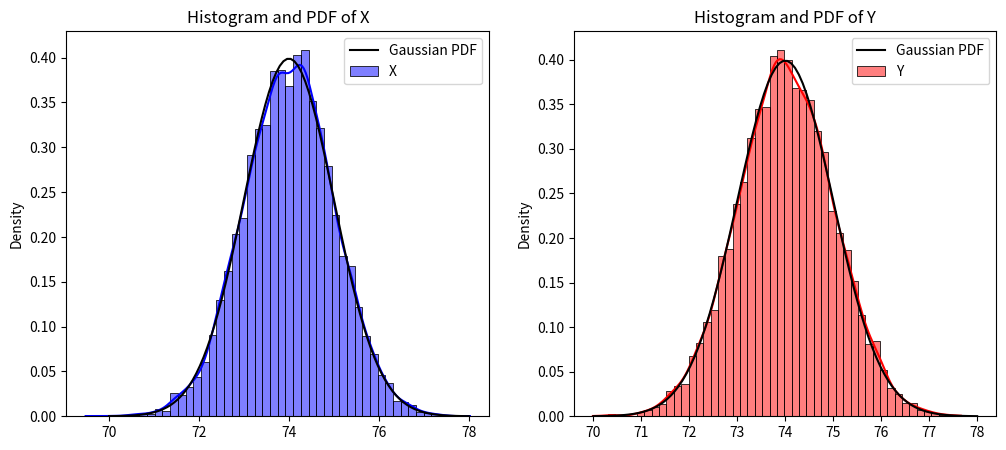
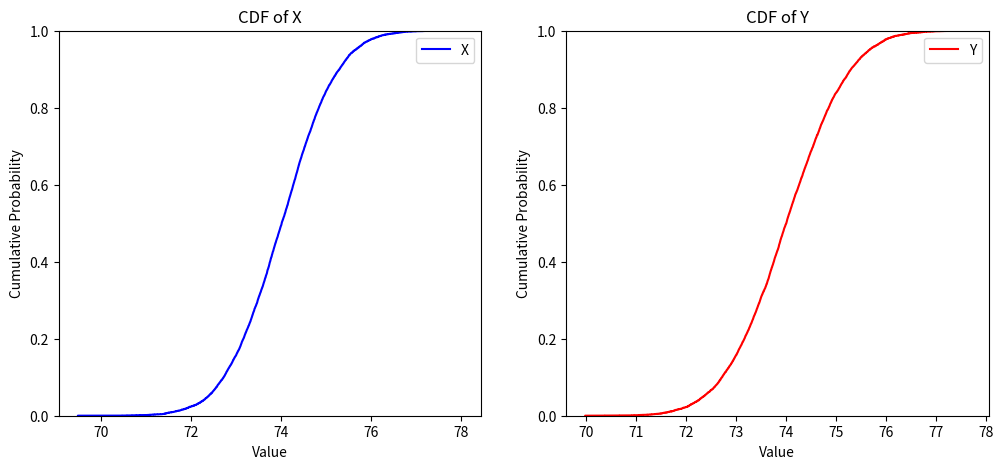
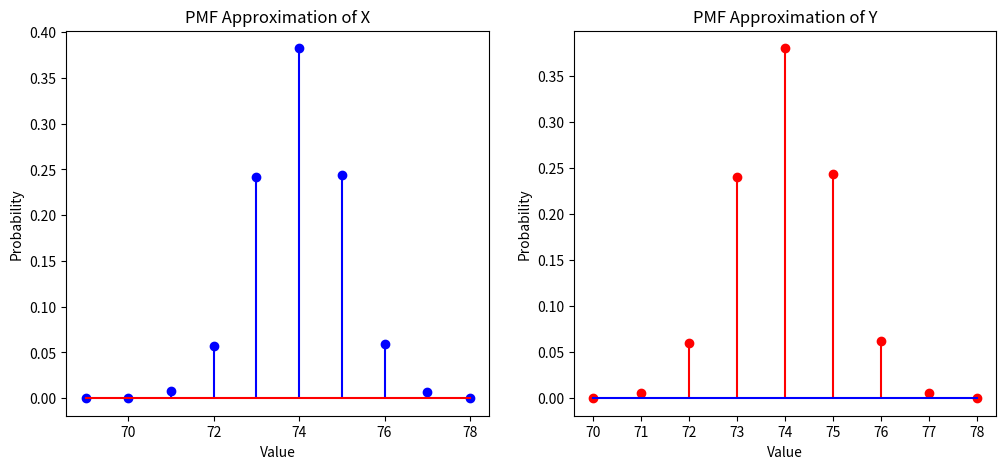
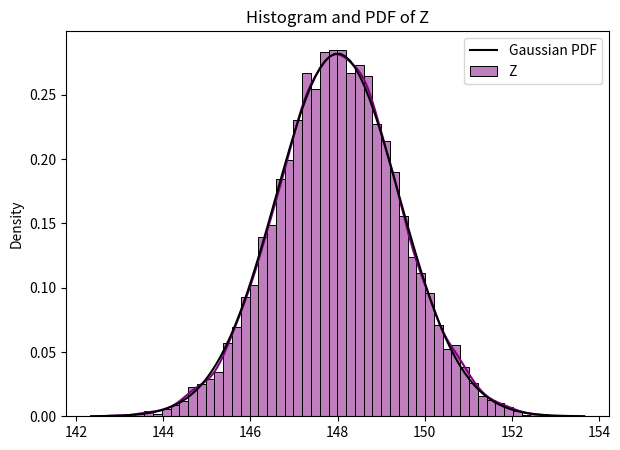

Reproduce these figures in Python, in order.
import numpy as np
import matplotlib.pyplot as plt
import seaborn as sns
from scipy.stats import norm

r = 74  # Mean (Roll number)
sigma2 = 1  # Variance

sigma = np.sqrt(sigma2)  # Standard deviation
n_samples = 10000  # No. of samples

# Generate random variables X and Y
X = np.random.normal(r, sigma, n_samples)
Y = np.random.normal(r, sigma, n_samples)

# a) Histogram and PDF of X and Y
fig, axes = plt.subplots(1, 2, figsize=(12, 5))
sns.histplot(X, bins=50, kde=True, stat="density", label="X", ax=axes[0], color='blue')
sns.histplot(Y, bins=50, kde=True, stat="density", label="Y", ax=axes[1], color='red')

# Plot theoretical Gaussian PDFs
x_vals = np.linspace(r - 4*sigma, r + 4*sigma, 100)
pdf_vals = norm.pdf(x_vals, r, sigma)
axes[0].plot(x_vals, pdf_vals, 'k-', label='Gaussian PDF')
axes[1].plot(x_vals, pdf_vals, 'k-', label='Gaussian PDF')
axes[0].set_title("Histogram and PDF of X")
axes[1].set_title("Histogram and PDF of Y")
axes[0].legend()
axes[1].legend()
plt.show()

# Plot CDF of X and Y
fig, axes = plt.subplots(1, 2, figsize=(12, 5))
sns.ecdfplot(X, ax=axes[0], color='blue', label="X")
sns.ecdfplot(Y, ax=axes[1], color='red', label="Y")

axes[0].set_title("CDF of X")
axes[1].set_title("CDF of Y")
axes[0].set_xlabel("Value")
axes[1].set_xlabel("Value")
axes[0].set_ylabel("Cumulative Probability")
axes[1].set_ylabel("Cumulative Probability")
axes[0].legend()
axes[1].legend()
plt.show()

# b) PMF Approximation of X and Y
unique_X, counts_X = np.unique(np.round(X), return_counts=True)
unique_Y, counts_Y = np.unique(np.round(Y), return_counts=True)

plt.figure(figsize=(12, 5)) 
plt.subplot(1, 2, 1)
plt.stem(unique_X, counts_X / n_samples, linefmt='b-', markerfmt='bo', basefmt='r-')
plt.title("PMF Approximation of X")
plt.xlabel("Value")
plt.ylabel("Probability")

plt.subplot(1, 2, 2)
plt.stem(unique_Y, counts_Y / n_samples, linefmt='r-', markerfmt='ro', basefmt='b-')
plt.title("PMF Approximation of Y")
plt.xlabel("Value")
plt.ylabel("Probability")

plt.show()

# c) Histogram and PDF of Z
Z = X + Y  # New random variable Z
plt.figure(figsize=(7, 5))
sns.histplot(Z, bins=50, kde=True, stat="density", label="Z", color='purple')

# Theoretical Gaussian PDF of Z
r_Z = 2 * r  # Mean of Z
sigma_Z = np.sqrt(2 * sigma2)  # Standard deviation of Z
x_vals_Z = np.linspace(r_Z - 4*sigma_Z, r_Z + 4*sigma_Z, 100)
pdf_vals_Z = norm.pdf(x_vals_Z, r_Z, sigma_Z)
plt.plot(x_vals_Z, pdf_vals_Z, 'k-', label='Gaussian PDF')

plt.title("Histogram and PDF of Z")
plt.legend()
plt.show()

# Mean and Variance of Z
mean_Z = np.mean(Z)
var_Z = np.var(Z)
print(f"Mean of Z: {mean_Z:.2f}")
print(f"Variance of Z: {var_Z:.2f}")